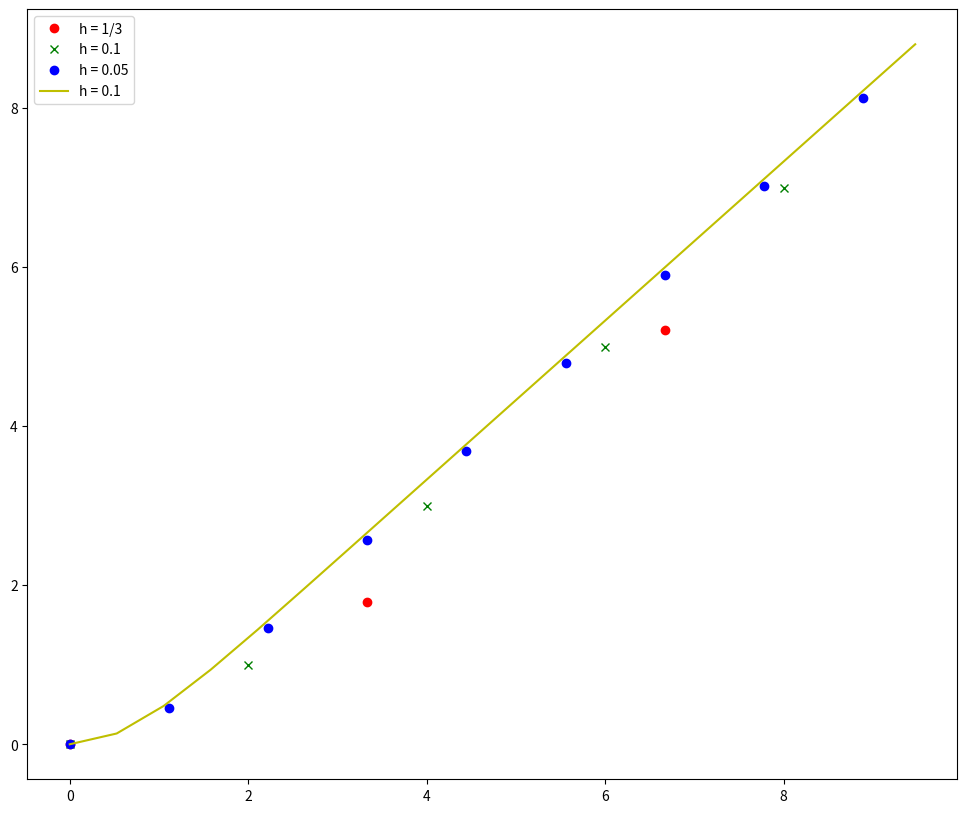

The matplotlib source for this figure:
import numpy as np
import pandas as pd
x1 = 0
x2 = 10
y1_ = 0
y2_ = 1
h = 1
def thomas_(a,b,c,d):
    c_ = np.zeros(c.shape)
    d_ = np.zeros(d.shape)
    c_[0] = np.dot(np.linalg.inv(b[0]), c[0] )
    d_[0] = np.dot(np.linalg.inv(b[0]), d[0] )
    for i in range(1, c.shape[0]-1):
        c_[i] = np.dot( np.linalg.inv(b[i] - np.dot(a[i], c_[i-1])), c[i] )
    for i in range(1, d.shape[0]):
        d_[i] = np.dot( np.linalg.inv(b[i] - np.dot(a[i], c_[i-1])), (d[i] - np.dot(a[i], d_[i-1])))
    
    return [c_, d_]

def main_(n=3):
    e = 0.001
    h = (x2-x1)/n
    a = np.zeros((n-1,2,2))
    b = np.zeros((n-1,2,2))
    c = np.zeros((n-1,2,2))
    d = np.zeros((n-1,2))
    x_f = np.zeros((n+1))
    f = np.zeros(n+1)
    F = np.zeros(n+1)
    for i in range(n+1):
        x_f[i] = x1 + i*h
        f[i] = 101*x_f[i]*x_f[i]/20 - x_f[i]*x_f[i]*x_f[i]/3
        F[i] = x_f[i]*(10.1 - x_f[i])
        
    res_final = np.zeros(n-1)
    flag=20
    while flag!=1:
        for i in range(0, n-1):
            a[i][0][0] = -1
            a[i][0][1] = -1*h/2
            a[i][1][0] = 0
            a[i][1][1] = 1/(h*h) - f[i+1]/(2*h)
        for i in range(0, n-1):
            b[i][0][0] = 1
            b[i][0][1] = -1*h/2
            b[i][1][0] = (F[i+2]-F[i])/(2*h)
            b[i][1][1] = -2/(h*h) - 2*F[i+1]
        for i in range(0, n-1):
            c[i][0][0] = 0
            c[i][0][1] = 0
            c[i][1][0] = 0
            c[i][1][1] = 1/(h*h) + f[i+1]/(2*h)
        for i in range(0, n-1):
            d[i][0] = f[i]-f[i+1]+(h/2)*(F[i+1]+F[i])
            d[i][1] = -1 + F[i+1]*F[i+1] - (F[i+2]-2*F[i+1]+F[i])/(h*h) - f[i+1]*(F[i+2]-F[i])/(2*h)
        
        c_,d_ = thomas_(a,b,c,d)
        res = np.zeros((n-1,2))
        res[-1] = d_[-1]
        for i in range(n-2):
            res[n-3-i] = d_[n-3-i] - np.dot(c_[n-3-i], res[n-2-i])
        f[1:-1] = f[1:-1] + res[:,0]
        F[1:-1] = F[1:-1] + res[:,1]

        flag = flag -1
        
    return [f[:-1], x_f[:-1]]

a_1, x_1 = main_(3)
a_2, x_2 = main_(5)
a_3, x_3 = main_(9)
a_4, x_4 = main_(19)

import matplotlib.pyplot as plt
from matplotlib.pyplot import figure
figure(num=None, figsize=(12, 10), dpi=80, facecolor='w', edgecolor='k')
plt.plot(x_1, a_1, 'ro', label = 'h = 1/3')
plt.plot(x_2, (a_2), 'gx', label = 'h = 0.1')
plt.plot(x_3, (a_3), 'bo', label = 'h = 0.05')
plt.plot(x_4, (a_4), 'y-', label = 'h = 0.1')
plt.legend(loc='best')
plt.show()